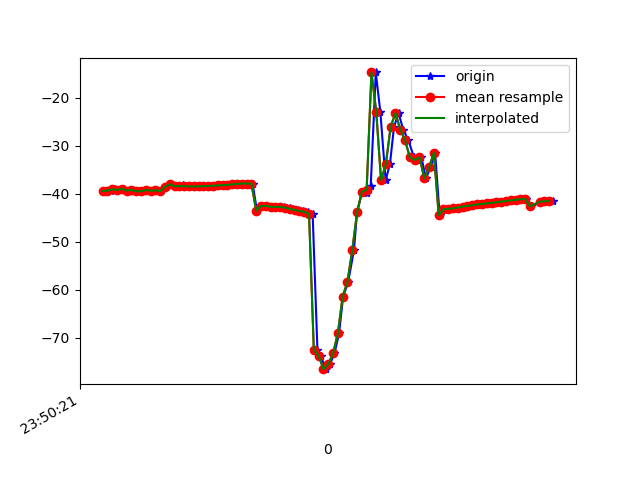

Values plotted in this chart, from the file beside it:
1617666621326, 362257957232098, -39.417515, 7.3716073, -10.0316
1617666621338, 362257976462868, -39.34, 8.031, -9.47
1617666621354, 362257995693638, -39.31, 7.913, -9.329
1617666621372, 362258014924408, -39.05, 8.215, -9.026
1617666621394, 362258034155178, -39.16, 8.096, -9.396
1617666621410, 362258053385948, -38.96, 8.097, -9.271
1617666621430, 362258072616718, -39.3, 8.029, -9.842
1617666621448, 362258091847488, -39.16, 8.013, -9.916
1617666621473, 362258111078258, -39.47, 8.997, -9.686
1617666621487, 362258130309028, -39.45, 8.826, -9.429
1617666621506, 362258149539798, -39.17, 8.999, -8.937
1617666621525, 362258168770568, -39.34, 8.846, -9.243
1617666621545, 362258188001338, -39.24, 8.701, -8.762
1617666621563, 362258207232108, -39.42, 9.479, -8.377
1617666621584, 362258226462878, -38.51, 7.689, -10.64
1617666621605, 362258245693648, -37.98, 9.479, -8.177
1617666621621, 362258264924418, -38.44, 9.57, -8.85
1617666621641, 362258284155188, -38.44, 9.445, -8.705
1617666621657, 362258303385958, -38.23, 9.779, -7.862
1617666621677, 362258322616728, -38.41, 9.718, -8.139
1617666621696, 362258341847498, -38.42, 9.535, -8.148
1617666621715, 362258361078268, -38.45, 9.393, -8.158
1617666621734, 362258380309038, -38.43, 9.346, -8.172
1617666621753, 362258399539808, -38.39, 9.4, -8.261
1617666621772, 362258418770578, -38.36, 9.312, -8.395
1617666621791, 362258438001348, -38.28, 8.96, -8.62
1617666621810, 362258457232118, -38.24, 8.469, -9.086
1617666621829, 362258476462888, -38.18, 7.993, -9.783
1617666621848, 362258495693658, -38.11, 7.447, -10.71
1617666621867, 362258514924428, -38.02, 6.754, -11.84
1617666621885, 362258534155198, -37.9, 5.865, -13.17
1617666621906, 362258553385968, -37.83, 4.801, -14.7
1617666621926, 362258572616738, -37.85, 3.622, -16.44
1617666621945, 362258591847508, -37.85, 2.667, -18.45
1617666621963, 362258611078278, -43.49, 2.804, -21.09
1617666621983, 362258630309048, -42.5, 1.59, -22.97
1617666622001, 362258649539818, -42.47, 0.6653, -25.26
1617666622020, 362258668770588, -42.62, -0.5869, -27.56
1617666622039, 362258688001358, -42.76, -1.651, -29.94
1617666622059, 362258707232128, -42.69, -2.474, -32.4
1617666622077, 362258726462898, -42.69, -3.284, -34.86
1617666622099, 362258745693668, -42.86, -4.303, -37.22
1617666622114, 362258764924438, -43.12, -5.329, -39.55
1617666622135, 362258784155208, -43.34, -6.171, -41.92
1617666622154, 362258803385978, -43.55, -6.796, -44.25
1617666622174, 362258822616748, -43.74, -7.359, -46.41
1617666622195, 362258841847518, -44.13, -8.024, -48.49
1617666622215, 362258861078288, -72.53, -22.79, -96.32
1617666622229, 362258880309058, -73.7, -30, -104.7
1617666622249, 362258899539828, -76.52, -25.02, -109.4
1617666622267, 362258918770598, -75.49, -24.85, -107
1617666622286, 362258938001368, -73.21, -27.69, -105.4
1617666622305, 362258957232138, -69.08, -30.94, -100
1617666622322, 362258976462908, -61.39, -28.74, -86.21
1617666622343, 362258995693678, -58.34, -20.26, -75.04
1617666622367, 362259014924448, -51.76, -18.59, -64.83
1617666622380, 362259034155218, -43.85, -14.65, -53.5
1617666622401, 362259053385988, -39.55, -9.425, -46.26
1617666622421, 362259072616758, -39.85, -4.208, -41.21
1617666622437, 362259091847528, -38.32, 0.5862, -35.33
1617666622458, 362259111078298, -14.68, 0.7406, -26.68
... 38 more rows
